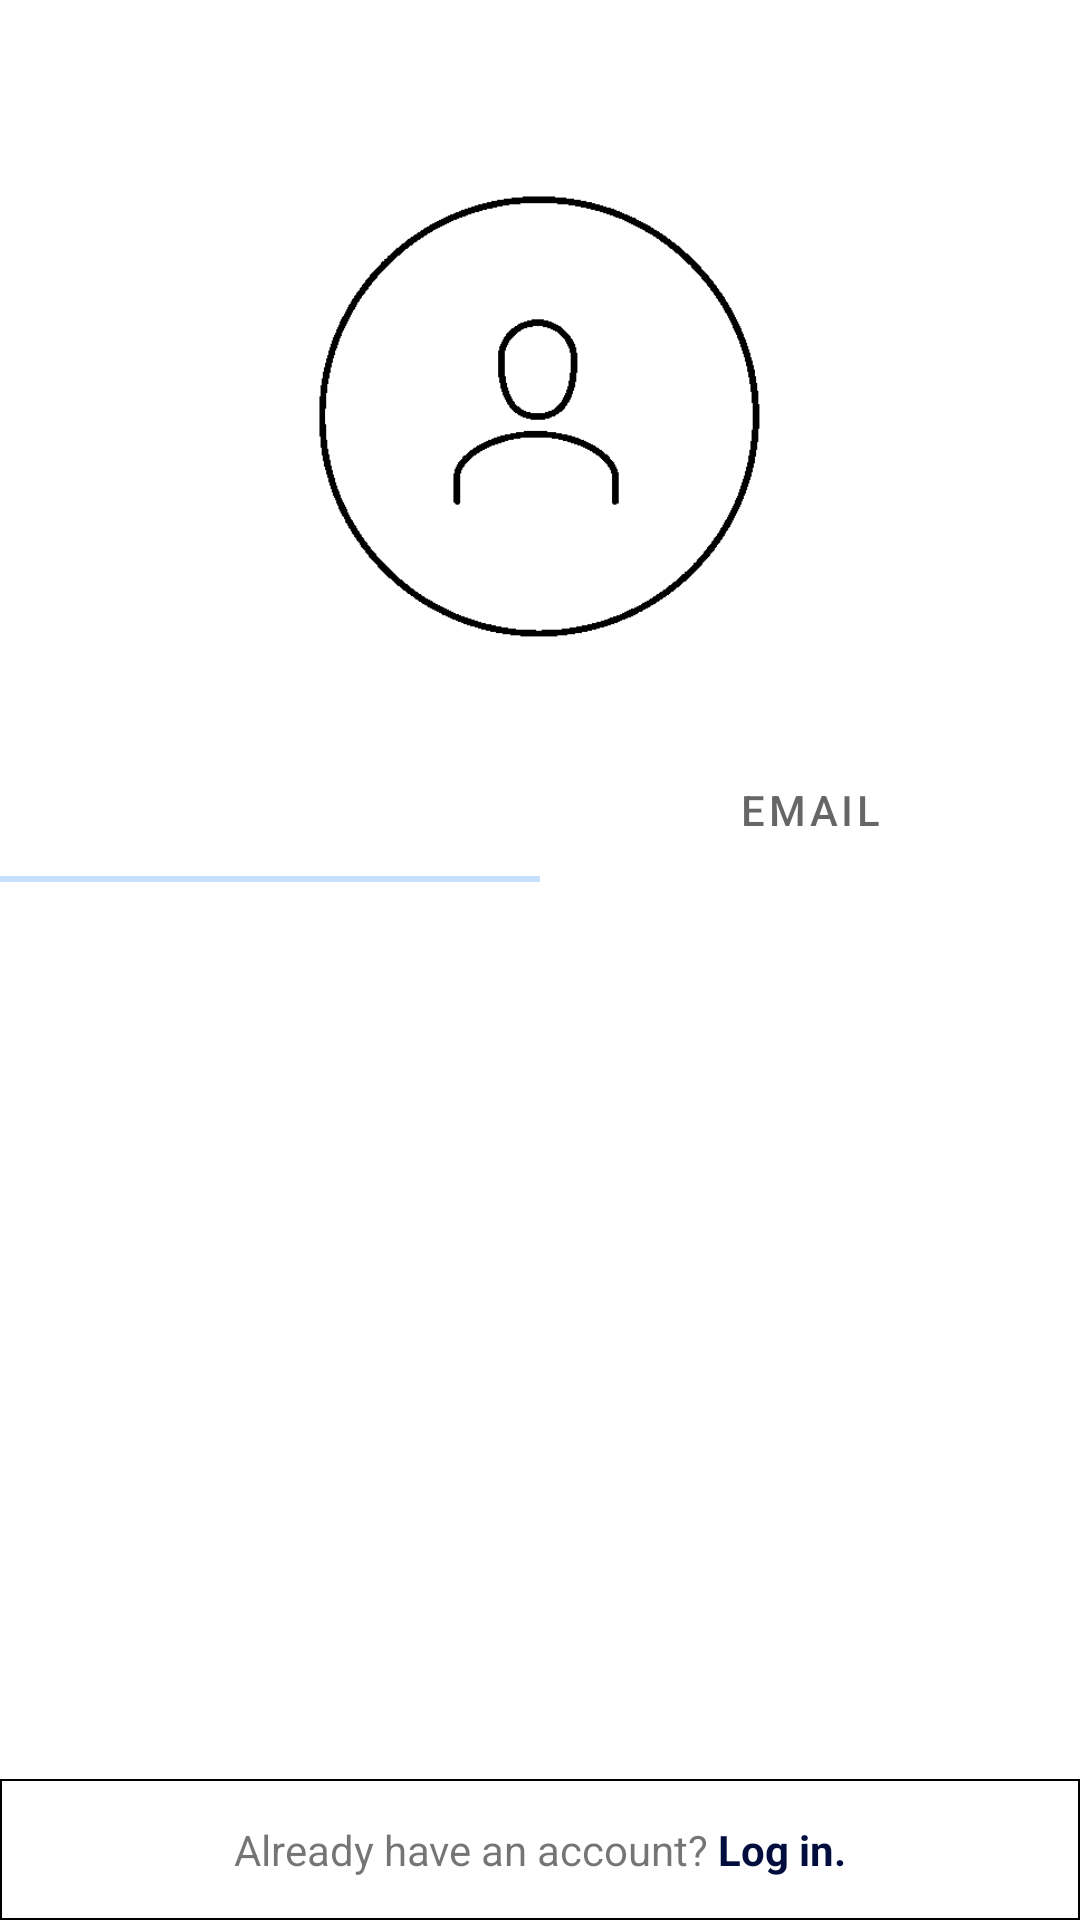

Reconstruct the res/layout file that produces this screen, plus the resources it refers to.
<!-- AndroidManifest.xml: application theme Theme.InstagramClone -->
<!-- res/layout/activity_register.xml -->
<?xml version="1.0" encoding="utf-8"?>
<androidx.constraintlayout.widget.ConstraintLayout xmlns:android="http://schemas.android.com/apk/res/android"
    xmlns:app="http://schemas.android.com/apk/res-auto"
    xmlns:tools="http://schemas.android.com/tools"
    android:layout_width="match_parent"
    android:layout_height="match_parent"
    tools:context=".RegisterActivity">


    <ImageView
        android:id="@+id/imageView"
        android:layout_width="150dp"
        android:layout_height="150dp"
        android:layout_marginStart="128dp"
        android:layout_marginTop="64dp"
        android:layout_marginEnd="128dp"
        app:layout_constraintEnd_toEndOf="parent"
        app:layout_constraintStart_toStartOf="parent"
        app:layout_constraintTop_toTopOf="parent"
        app:srcCompat="@drawable/register_icon" />

    <com.google.android.material.tabs.TabLayout
        android:id="@+id/tabLayout"
        android:layout_width="match_parent"
        android:layout_height="wrap_content"
        android:layout_marginTop="32dp"
        app:layout_constraintEnd_toEndOf="parent"
        app:layout_constraintStart_toStartOf="parent"
        app:layout_constraintTop_toBottomOf="@+id/imageView"
        app:tabSelectedTextColor="?attr/colorPrimaryInverse">

        <com.google.android.material.tabs.TabItem
            android:layout_width="wrap_content"
            android:layout_height="wrap_content"
            android:text="@string/phone" />

        <com.google.android.material.tabs.TabItem
            android:layout_width="wrap_content"
            android:layout_height="wrap_content"
            android:text="@string/email" />

    </com.google.android.material.tabs.TabLayout>

    <androidx.viewpager.widget.ViewPager
        android:id="@+id/viewPager"
        android:layout_width="match_parent"
        android:layout_height="0dp"
        app:layout_constraintBottom_toTopOf="@+id/loginTextView"
        app:layout_constraintEnd_toEndOf="parent"
        app:layout_constraintStart_toStartOf="parent"
        app:layout_constraintTop_toBottomOf="@+id/tabLayout" />

    <FrameLayout
        android:id="@+id/fragment_container"
        android:layout_width="match_parent"
        android:layout_height="0dp"

        android:visibility="gone"
        app:layout_constraintBottom_toTopOf="@+id/loginTextView"
        app:layout_constraintEnd_toEndOf="parent"
        app:layout_constraintStart_toStartOf="parent"
        app:layout_constraintTop_toBottomOf="@+id/tabLayout" />

    <TextView
        android:id="@+id/loginTextView"
        android:layout_width="match_parent"
        android:layout_height="wrap_content"
        android:background="@drawable/text_view_background"
        android:padding="14dp"
        android:text="@string/register_ask"
        android:textAlignment="center"
        app:layout_constraintBottom_toBottomOf="parent"
        app:layout_constraintEnd_toEndOf="parent"
        app:layout_constraintStart_toStartOf="parent" />

</androidx.constraintlayout.widget.ConstraintLayout>
<!-- resources referenced by this layout -->
<resources>
  <!-- drawable register_icon: png bitmap (drawable, 2812 bytes) -->
  <!-- drawable text_view_background (drawable) -->
  <?xml version="1.0" encoding="utf-8"?>
  <shape xmlns:android="http://schemas.android.com/apk/res/android"
      android:shape="rectangle"
      android:bottom="-5dp"
      android:right="-5dp"
      android:left="-5dp">
  
      <stroke android:width="0.75dp"
          android:color="?attr/textViewStrokeColor"/>
  
  </shape>
  <string name="email">Email</string>
  <string name="phone">Phone</string>
  <string name="register_ask">Already have an account? <font color="#000D3D"><b>Log in.</b></font></string>
  <style name="Theme.InstagramClone" parent="Theme.MaterialComponents.DayNight.NoActionBar">
          
          <item name="colorPrimary">@color/blue_light</item>
          <item name="colorPrimaryVariant">@color/purple_700</item>
          <item name="colorOnPrimary">@color/white</item>
          
          <item name="colorSecondary">@color/teal_200</item>
          <item name="colorSecondaryVariant">@color/teal_700</item>
          <item name="colorOnSecondary">@color/black</item>
          
          <item name="android:statusBarColor" tools:targetApi="l">?attr/colorPrimaryVariant</item>
          
      </style>
  <color name="blue_light">#C5E0FB</color>
  <color name="purple_700">#FF3700B3</color>
  <color name="white">#FFFFFFFF</color>
  <color name="teal_200">#FF03DAC5</color>
  <color name="teal_700">#FF018786</color>
  <color name="black">#FF000000</color>
</resources>
